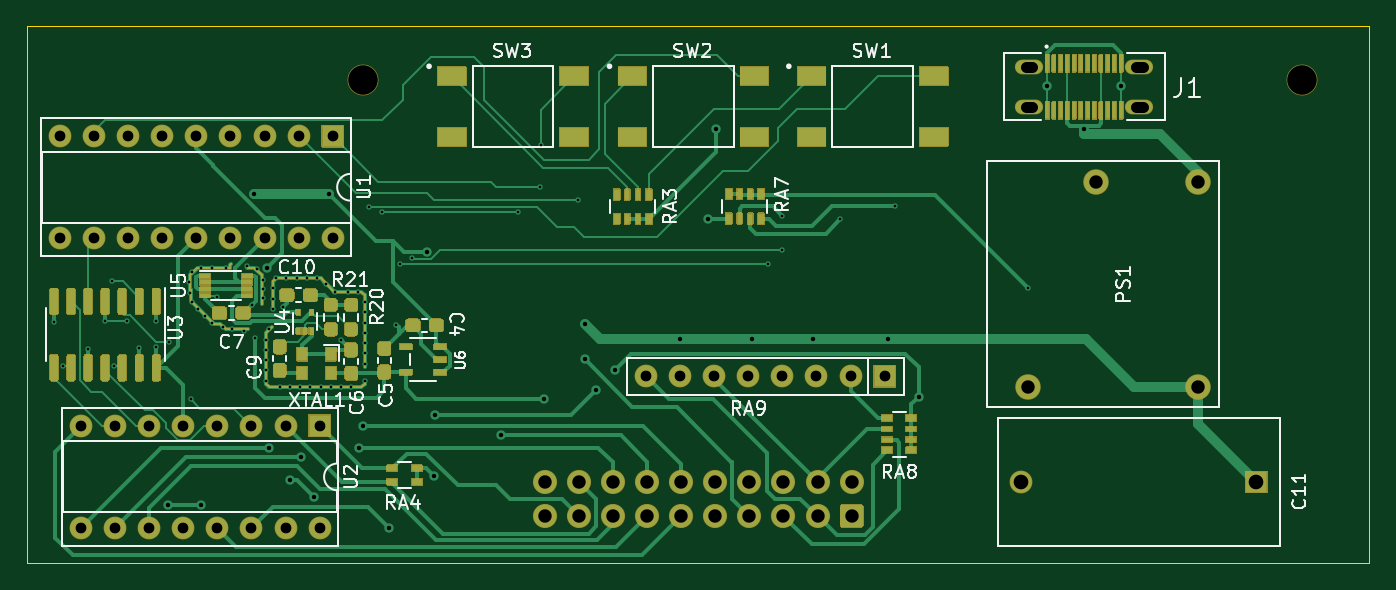
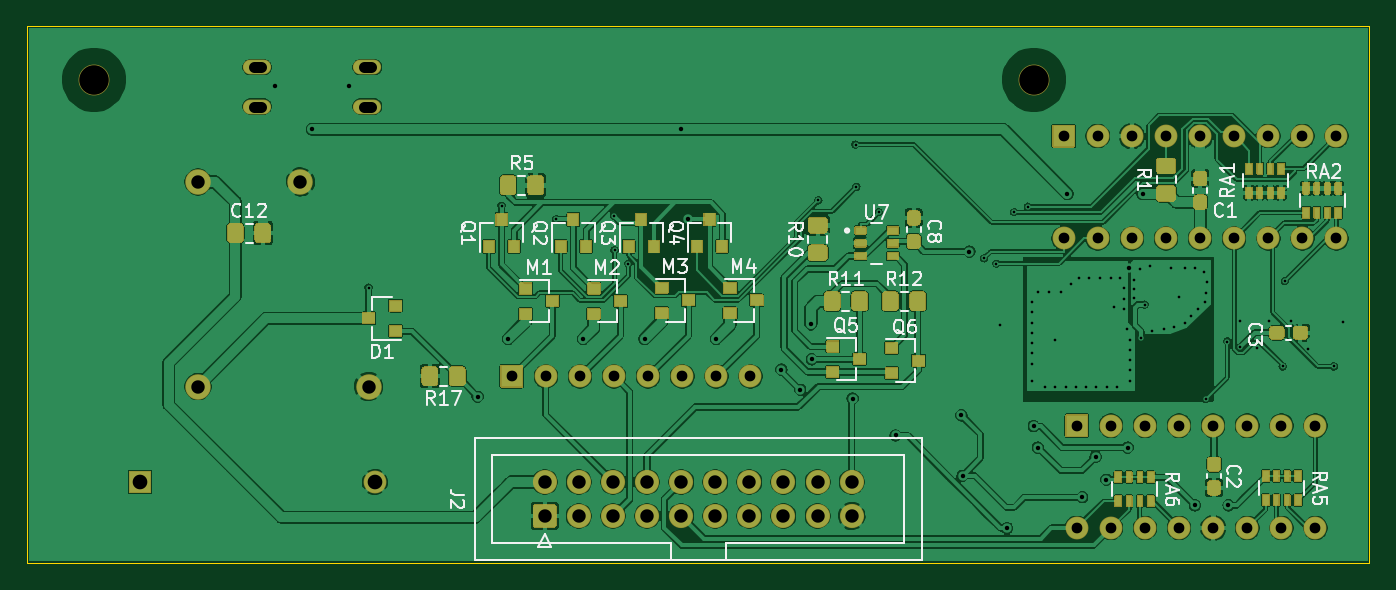
Circuit board: 11 layer files. Board 100.0 x 40.0 mm.
- bottom_copper: PIC-nixie-B_Cu.gbl (438057 bytes)
- bottom_mask: PIC-nixie-B_Mask.gbs (35809 bytes)
- paste: PIC-nixie-B_Paste.gbp (10149 bytes)
- bottom_silk: PIC-nixie-B_SilkS.gbo (60612 bytes)
- outline: PIC-nixie-Edge_Cuts.gm1 (736 bytes)
- top_copper: PIC-nixie-F_Cu.gtl (45556 bytes)
- top_mask: PIC-nixie-F_Mask.gts (49335 bytes)
- paste: PIC-nixie-F_Paste.gtp (13505 bytes)
- top_silk: PIC-nixie-F_SilkS.gto (70437 bytes)
- drill: PIC-nixie-NPTH.drl (311 bytes)
- drill: PIC-nixie-PTH.drl (3496 bytes)

=== bottom_copper: PIC-nixie-B_Cu.gbl (438057 bytes, source omitted) ===
=== bottom_mask: PIC-nixie-B_Mask.gbs (35809 bytes, source omitted) ===
=== paste: PIC-nixie-B_Paste.gbp (10149 bytes, source omitted) ===
=== bottom_silk: PIC-nixie-B_SilkS.gbo (60612 bytes, source omitted) ===
=== outline: PIC-nixie-Edge_Cuts.gm1 ===
G04 #@! TF.GenerationSoftware,KiCad,Pcbnew,(5.1.7)-1*
G04 #@! TF.CreationDate,2021-11-14T21:58:53-06:00*
G04 #@! TF.ProjectId,PIC-nixie,5049432d-6e69-4786-9965-2e6b69636164,rev?*
G04 #@! TF.SameCoordinates,Original*
G04 #@! TF.FileFunction,Profile,NP*
%FSLAX46Y46*%
G04 Gerber Fmt 4.6, Leading zero omitted, Abs format (unit mm)*
G04 Created by KiCad (PCBNEW (5.1.7)-1) date 2021-11-14 21:58:53*
%MOMM*%
%LPD*%
G01*
G04 APERTURE LIST*
G04 #@! TA.AperFunction,Profile*
%ADD10C,0.050000*%
G04 #@! TD*
G04 APERTURE END LIST*
D10*
X100000000Y-124000000D02*
X200000000Y-124000000D01*
X100000000Y-84000000D02*
X100000000Y-124000000D01*
X200000000Y-84000000D02*
X100000000Y-84000000D01*
X200000000Y-124000000D02*
X200000000Y-84000000D01*
M02*

=== top_copper: PIC-nixie-F_Cu.gtl (45556 bytes, source omitted) ===
=== top_mask: PIC-nixie-F_Mask.gts (49335 bytes, source omitted) ===
=== paste: PIC-nixie-F_Paste.gtp (13505 bytes, source omitted) ===
=== top_silk: PIC-nixie-F_SilkS.gto (70437 bytes, source omitted) ===
=== drill: PIC-nixie-NPTH.drl ===
M48
; DRILL file {KiCad (5.1.7)-1} date 11/14/21 21:59:46
; FORMAT={-:-/ absolute / metric / decimal}
; #@! TF.CreationDate,2021-11-14T21:59:46-06:00
; #@! TF.GenerationSoftware,Kicad,Pcbnew,(5.1.7)-1
; #@! TF.FileFunction,NonPlated,1,2,NPTH
FMAT,2
METRIC
T1C2.200
%
G90
G05
T1
X125.0Y-88.0
X195.0Y-88.0
T0
M30

=== drill: PIC-nixie-PTH.drl ===
M48
; DRILL file {KiCad (5.1.7)-1} date 11/14/21 21:59:46
; FORMAT={-:-/ absolute / metric / decimal}
; #@! TF.CreationDate,2021-11-14T21:59:46-06:00
; #@! TF.GenerationSoftware,Kicad,Pcbnew,(5.1.7)-1
; #@! TF.FileFunction,Plated,1,2,PTH
FMAT,2
METRIC
T1C0.200
T2C0.330
T3C0.800
T4C1.000
T5C1.092
%
G90
G05
T1
X102.0Y-106.025
X102.65Y-109.36
X104.55Y-108.075
X105.825Y-105.95
X106.304Y-103.009
X106.46Y-109.36
X107.461Y-105.937
X108.35Y-108.0
X109.625Y-107.925
X109.65Y-106.0
X110.6Y-107.5
X112.067Y-103.089
X112.167Y-103.889
X112.2Y-111.8
X112.267Y-104.589
X112.3Y-102.289
X112.767Y-105.089
X112.967Y-101.989
X113.267Y-105.589
X113.767Y-101.989
X113.767Y-106.089
X114.15Y-104.2
X114.567Y-106.389
X114.8Y-101.989
X115.267Y-106.589
X116.2Y-106.7
X116.367Y-101.889
X116.75Y-104.75
X117.0Y-107.25
X117.1Y-102.1
X117.567Y-102.889
X117.567Y-103.589
X117.567Y-104.289
X117.805Y-107.361
X117.805Y-108.123
X117.805Y-108.885
X117.805Y-109.647
X117.805Y-110.409
X118.059Y-106.599
X118.313Y-103.551
X118.313Y-104.313
X118.313Y-105.075
X118.567Y-102.789
X118.821Y-110.917
X119.065Y-104.895
X119.288Y-102.8
X119.583Y-110.917
X120.091Y-102.789
X120.345Y-110.917
X120.853Y-102.789
X121.107Y-110.917
X121.615Y-102.789
X121.869Y-110.917
X122.267Y-103.189
X122.631Y-110.917
X122.967Y-103.789
X123.393Y-107.361
X123.393Y-110.917
X123.901Y-103.805
X124.155Y-110.917
X124.663Y-103.805
X125.171Y-104.567
X125.171Y-105.329
X125.171Y-106.091
X125.171Y-106.853
X125.171Y-107.615
X125.171Y-108.377
X125.171Y-109.139
X125.171Y-110.409
X125.442Y-97.454
X126.47Y-97.87
X127.5Y-106.25
X127.795Y-101.716
X128.701Y-101.313
X136.544Y-97.87
X138.214Y-95.987
X138.28Y-92.83
X141.053Y-96.982
X155.212Y-101.716
X156.233Y-100.695
X156.268Y-98.154
X160.586Y-98.408
X164.65Y-97.392
X174.556Y-103.488
T2
X110.5Y-119.7
X113.0Y-119.7
X116.9Y-96.5
X117.9Y-102.0
X118.0Y-115.4
X119.6Y-117.8
X120.4Y-116.1
X121.4Y-119.1
X122.5Y-96.5
X124.7Y-115.4
X125.0Y-113.8
X127.0Y-121.4
X129.8Y-100.8
X130.3Y-117.5
X130.4Y-113.0
X135.3Y-114.5
X138.5Y-111.75
X141.536Y-108.822
X141.6Y-106.2
X142.4Y-111.1
X143.8Y-109.6
X148.648Y-107.298
X150.73Y-98.41
X151.304Y-91.704
X153.982Y-107.298
X158.554Y-107.298
X164.142Y-107.298
X166.428Y-111.616
X175.98Y-88.45
X178.746Y-91.704
X181.5Y-88.49
T3
X102.455Y-92.2
X102.455Y-99.82
X104.995Y-92.2
X104.995Y-99.82
X107.535Y-92.2
X107.535Y-99.82
X110.075Y-92.2
X110.075Y-99.82
X112.615Y-92.2
X112.615Y-99.82
X115.155Y-92.2
X115.155Y-99.82
X117.695Y-92.2
X117.695Y-99.82
X120.235Y-92.2
X120.235Y-99.82
X122.775Y-92.2
X122.775Y-99.82
X104.02Y-113.775
X104.02Y-121.395
X106.56Y-113.775
X106.56Y-121.395
X109.1Y-113.775
X109.1Y-121.395
X111.64Y-113.775
X111.64Y-121.395
X114.18Y-113.775
X114.18Y-121.395
X116.72Y-113.775
X116.72Y-121.395
X119.26Y-113.775
X119.26Y-121.395
X121.8Y-113.775
X121.8Y-121.395
X146.108Y-110.092
X148.648Y-110.092
X151.188Y-110.092
X153.728Y-110.092
X156.268Y-110.092
X158.808Y-110.092
X161.348Y-110.092
X163.888Y-110.092
T4
X138.57Y-117.96
X138.57Y-120.5
X141.11Y-117.96
X141.11Y-120.5
X143.65Y-117.96
X143.65Y-120.5
X146.19Y-117.96
X146.19Y-120.5
X148.73Y-117.96
X148.73Y-120.5
X151.27Y-117.96
X151.27Y-120.5
X153.81Y-117.96
X153.81Y-120.5
X156.35Y-117.96
X156.35Y-120.5
X158.89Y-117.96
X158.89Y-120.5
X161.43Y-117.96
X161.43Y-120.5
X174.556Y-110.854
X179.636Y-95.614
X187.256Y-95.614
X187.256Y-110.854
T5
X174.08Y-117.966
X191.58Y-117.966
T3
X174.4Y-87.064G85X174.9Y-87.064
G05
X174.4Y-90.004G85X174.9Y-90.004
G05
X182.6Y-87.064G85X183.1Y-87.064
G05
X182.6Y-90.004G85X183.1Y-90.004
G05
T0
M30
